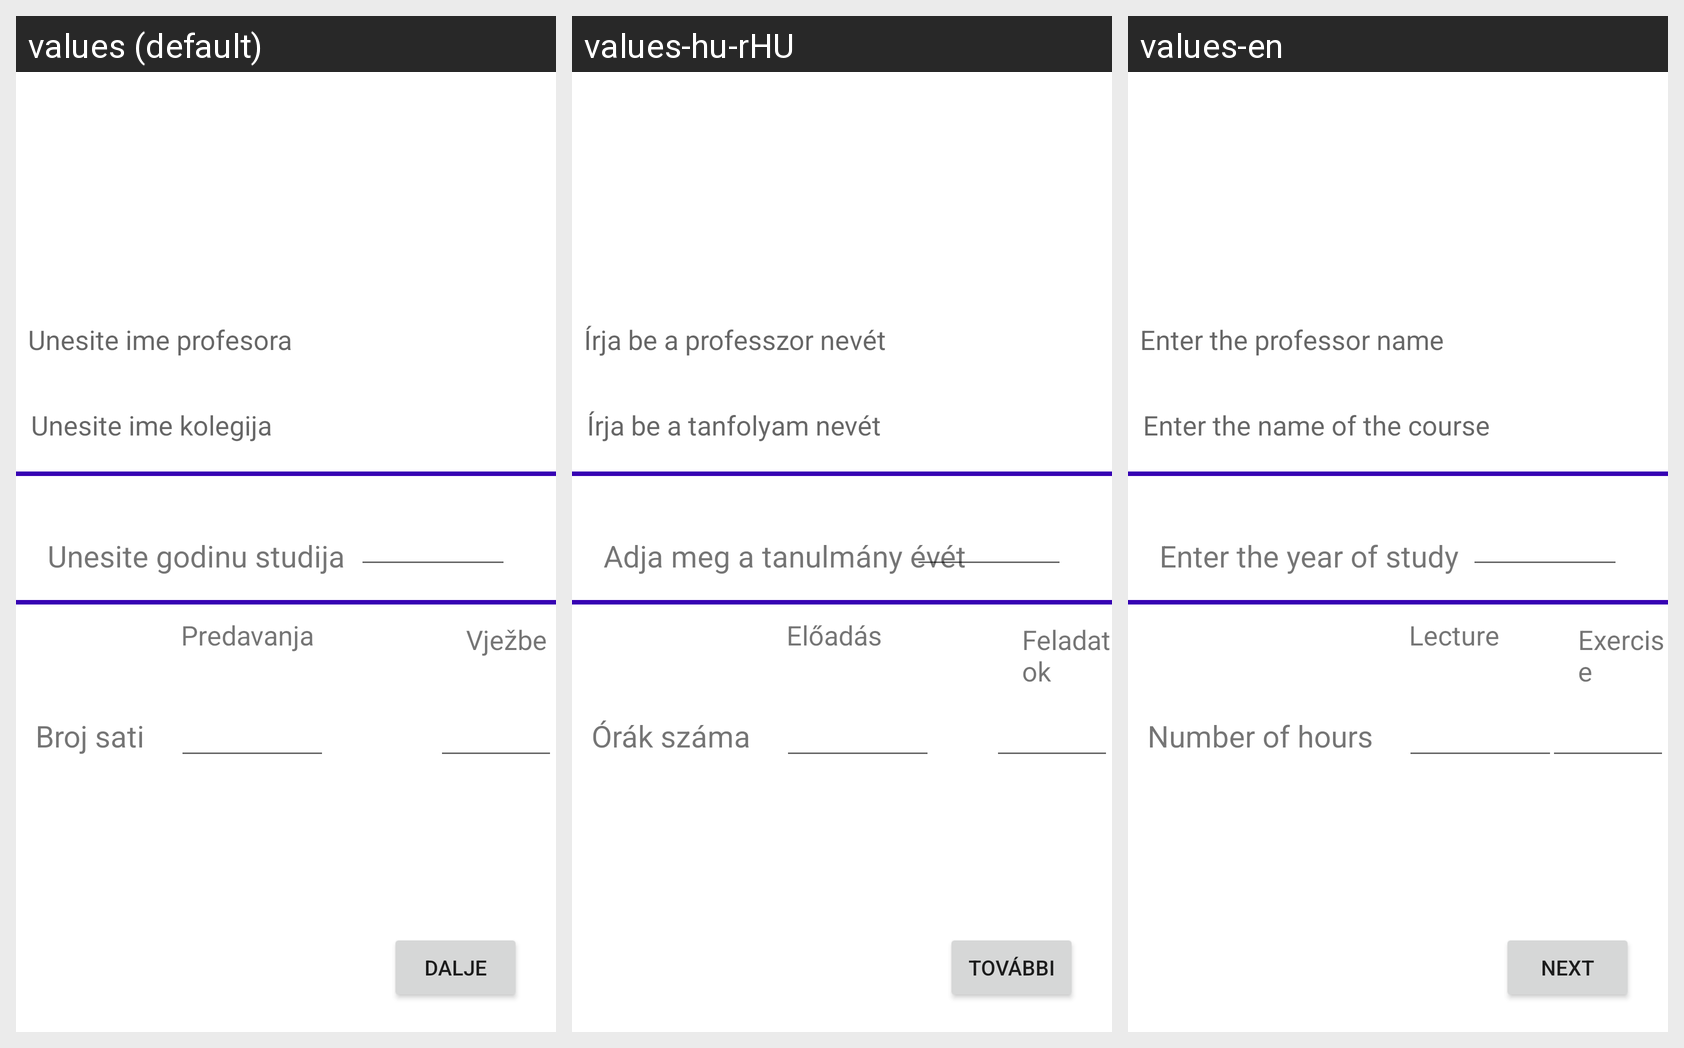

The same Android screen rendered under several of its app's locales, left to right. List the strings drawn on it with the default value and each locale's translation.
Android screen res/layout/activity_student_info.xml rendered under 3 locales, left to right: values (default), values-hu-rHU, values-en. Device: Nexus 5 (rendered at 1080×1920; each locale shown at half size, 540×960, under a caption strip naming it); theme Theme.Lv1_Baksaj.
Strings drawn on this screen, with the default value and each locale's value (text and hints the layout hard-codes appear in the picture but are not listed):

unesiteImeKolegija
  values: Unesite ime kolegija
  values-hu-rHU: Írja be a tanfolyam nevét
  values-en: Enter the name of the course

unesiteImeProfesora
  values: Unesite ime profesora
  values-hu-rHU: Írja be a professzor nevét
  values-en: Enter the professor name

unesiteGodinuStudija
  values: Unesite godinu studija
  values-hu-rHU: Adja meg a tanulmány évét
  values-en: Enter the year of study

brSati
  values: Broj sati
  values-hu-rHU: Órák száma
  values-en: Number of hours

predavanja
  values: Predavanja
  values-hu-rHU: Előadás
  values-en: Lecture

vjezbe
  values: Vježbe
  values-hu-rHU: Feladatok
  values-en: Exercise

dalje1
  values: Dalje
  values-hu-rHU: További
  values-en: Next
